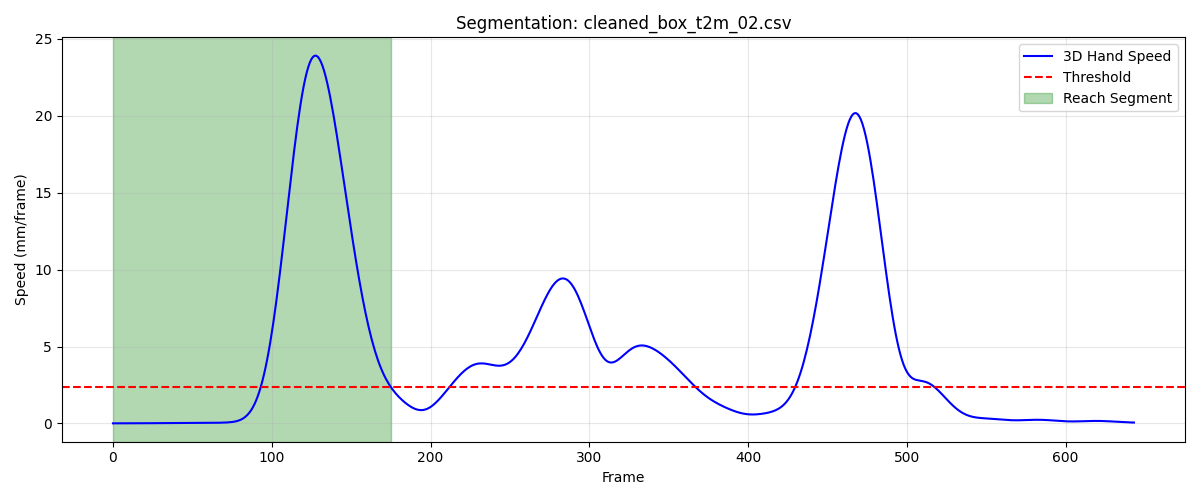

Data behind this chart, as committed beside it:
frame, sub_frame, shoulderr_x, shoulderr_y, shoulderr_z, humr1_x, humr1_y, humr1_z, humr2_x, humr2_y, humr2_z, humr3_x, humr3_y, humr3_z, humr4_x, humr4_y, humr4_z, humr5_x, humr5_y, humr5_z, humr6_x, humr6_y, humr6_z, humr7_x
1, 0, 178.5, -661.9, 670, 235.2, -625.9, 540.8, 245.4, -611.9, 470.1, 221.1, -674.8, 530.1, 201.4, -572.1, 526.1, 229, -672.8, 471.3, 212.1, -576.9, 470.8, 203.7
2, 0, 178.5, -661.8, 670, 235.1, -625.7, 540.8, 245.4, -611.8, 470.1, 221.2, -674.6, 530.1, 201.4, -572, 526.1, 229, -672.7, 471.4, 212, -576.7, 470.8, 203.7
3, 0, 178.5, -661.7, 670, 235.1, -625.6, 540.8, 245.4, -611.6, 470.2, 221.2, -674.5, 530.2, 201.4, -571.8, 526.2, 229.1, -672.5, 471.4, 212, -576.6, 470.8, 203.7
4, 0, 178.5, -661.6, 670.1, 235.1, -625.5, 540.8, 245.4, -611.5, 470.2, 221.2, -674.4, 530.2, 201.4, -571.7, 526.2, 229.1, -672.4, 471.4, 212, -576.5, 470.9, 203.7
5, 0, 178.5, -661.5, 670.1, 235.1, -625.4, 540.9, 245.4, -611.4, 470.2, 221.2, -674.3, 530.2, 201.4, -571.6, 526.2, 229.1, -672.3, 471.4, 212, -576.4, 470.9, 203.7
6, 0, 178.5, -661.4, 670.1, 235.1, -625.3, 540.9, 245.4, -611.3, 470.2, 221.2, -674.2, 530.3, 201.4, -571.5, 526.3, 229.1, -672.3, 471.5, 212, -576.3, 470.9, 203.7
7, 0, 178.5, -661.3, 670.2, 235.1, -625.2, 540.9, 245.3, -611.2, 470.2, 221.3, -674.1, 530.3, 201.4, -571.4, 526.3, 229.1, -672.2, 471.5, 212, -576.2, 470.9, 203.7
8, 0, 178.5, -661.3, 670.2, 235.1, -625.1, 540.9, 245.3, -611.1, 470.3, 221.3, -674.1, 530.3, 201.4, -571.3, 526.3, 229.1, -672.1, 471.5, 212, -576.2, 470.9, 203.7
9, 0, 178.5, -661.2, 670.2, 235.1, -625.1, 540.9, 245.3, -611.1, 470.3, 221.3, -674, 530.3, 201.4, -571.3, 526.3, 229.1, -672.1, 471.5, 212, -576.1, 470.9, 203.7
10, 0, 178.5, -661.1, 670.2, 235.1, -625, 541, 245.3, -611, 470.3, 221.3, -673.9, 530.3, 201.4, -571.2, 526.3, 229.1, -672, 471.6, 212, -576.1, 470.9, 203.7
11, 0, 178.5, -661, 670.3, 235.1, -625, 541, 245.3, -611, 470.3, 221.3, -673.9, 530.4, 201.4, -571.2, 526.3, 229.1, -672, 471.6, 212.0, -576, 470.9, 203.7
12, 0, 178.5, -660.9, 670.3, 235.1, -624.9, 540.9, 245.4, -611, 470.3, 221.3, -673.9, 530.3, 201.5, -571.1, 526.3, 229.1, -672, 471.6, 212, -576, 470.9, 203.7
13, 0, 178.5, -660.8, 670.3, 235.1, -624.9, 540.9, 245.4, -610.9, 470.3, 221.3, -673.8, 530.3, 201.5, -571.1, 526.3, 229.1, -671.9, 471.6, 212.1, -575.9, 470.9, 203.7
14, 0, 178.5, -660.8, 670.3, 235.2, -624.9, 540.9, 245.4, -610.9, 470.3, 221.3, -673.8, 530.3, 201.5, -571, 526.3, 229.1, -671.9, 471.5, 212.1, -575.9, 470.9, 203.8
15, 0, 178.5, -660.7, 670.3, 235.2, -624.8, 540.9, 245.4, -610.9, 470.3, 221.2, -673.8, 530.3, 201.6, -571, 526.3, 229.1, -671.9, 471.5, 212.2, -575.9, 470.9, 203.8
16, 0, 178.5, -660.6, 670.3, 235.2, -624.8, 540.9, 245.4, -610.9, 470.2, 221.2, -673.8, 530.3, 201.6, -570.9, 526.3, 229.1, -671.9, 471.5, 212.3, -575.8, 470.9, 203.8
17, 0, 178.5, -660.6, 670.3, 235.2, -624.8, 540.9, 245.5, -610.9, 470.2, 221.2, -673.7, 530.2, 201.7, -570.9, 526.3, 229.1, -671.9, 471.5, 212.3, -575.8, 470.9, 203.8
18, 0, 178.5, -660.5, 670.3, 235.2, -624.8, 540.8, 245.5, -610.9, 470.2, 221.2, -673.7, 530.2, 201.7, -570.9, 526.3, 229.1, -671.8, 471.5, 212.4, -575.7, 470.9, 203.8
19, 0, 178.5, -660.4, 670.3, 235.2, -624.7, 540.8, 245.5, -610.8, 470.2, 221.2, -673.7, 530.2, 201.7, -570.8, 526.2, 229.1, -671.8, 471.5, 212.4, -575.7, 470.8, 203.8
20, 0, 178.5, -660.4, 670.3, 235.2, -624.7, 540.8, 245.5, -610.8, 470.2, 221.2, -673.7, 530.2, 201.7, -570.8, 526.2, 229, -671.8, 471.5, 212.4, -575.7, 470.8, 203.8
21, 0, 178.5, -660.3, 670.3, 235.2, -624.7, 540.8, 245.5, -610.8, 470.2, 221.2, -673.6, 530.2, 201.7, -570.8, 526.2, 229, -671.8, 471.5, 212.4, -575.7, 470.8, 203.8
22, 0, 178.5, -660.3, 670.3, 235.2, -624.7, 540.8, 245.5, -610.8, 470.2, 221.1, -673.6, 530.2, 201.7, -570.7, 526.2, 229, -671.8, 471.4, 212.4, -575.6, 470.8, 203.7
23, 0, 178.5, -660.2, 670.3, 235.2, -624.6, 540.8, 245.5, -610.8, 470.1, 221.1, -673.6, 530.2, 201.7, -570.7, 526.2, 229, -671.7, 471.4, 212.4, -575.6, 470.8, 203.7
24, 0, 178.5, -660.2, 670.3, 235.2, -624.6, 540.8, 245.5, -610.8, 470.1, 221.1, -673.5, 530.2, 201.7, -570.7, 526.2, 229, -671.7, 471.4, 212.4, -575.6, 470.8, 203.7
25, 0, 178.5, -660.1, 670.3, 235.2, -624.6, 540.8, 245.5, -610.7, 470.1, 221.1, -673.5, 530.2, 201.7, -570.7, 526.1, 229, -671.7, 471.4, 212.5, -575.6, 470.8, 203.7
26, 0, 178.5, -660.1, 670.3, 235.2, -624.6, 540.8, 245.5, -610.7, 470.1, 221.1, -673.5, 530.2, 201.8, -570.6, 526.1, 229, -671.7, 471.4, 212.5, -575.5, 470.7, 203.6
27, 0, 178.5, -660.1, 670.3, 235.2, -624.5, 540.7, 245.4, -610.7, 470.1, 221.1, -673.5, 530.2, 201.8, -570.6, 526.1, 228.9, -671.7, 471.4, 212.5, -575.5, 470.7, 203.6
28, 0, 178.5, -660, 670.3, 235.2, -624.5, 540.7, 245.4, -610.7, 470.1, 221.1, -673.5, 530.2, 201.8, -570.6, 526.1, 228.9, -671.7, 471.4, 212.6, -575.5, 470.8, 203.6
29, 0, 178.5, -660, 670.3, 235.2, -624.5, 540.7, 245.5, -610.7, 470.1, 221, -673.5, 530.1, 201.8, -570.6, 526.1, 228.9, -671.7, 471.4, 212.6, -575.4, 470.8, 203.6
30, 0, 178.5, -660, 670.3, 235.2, -624.5, 540.7, 245.5, -610.7, 470.1, 221, -673.5, 530.1, 201.8, -570.6, 526.1, 228.9, -671.6, 471.4, 212.7, -575.4, 470.8, 203.6
31, 0, 178.5, -660, 670.3, 235.2, -624.5, 540.7, 245.5, -610.7, 470.1, 221, -673.5, 530.1, 201.8, -570.6, 526.1, 228.9, -671.6, 471.4, 212.8, -575.4, 470.8, 203.6
32, 0, 178.5, -659.9, 670.3, 235.2, -624.5, 540.7, 245.5, -610.7, 470.1, 221, -673.5, 530.1, 201.8, -570.6, 526.1, 228.9, -671.7, 471.4, 212.8, -575.4, 470.8, 203.5
33, 0, 178.5, -659.9, 670.3, 235.2, -624.6, 540.7, 245.5, -610.8, 470.1, 221, -673.5, 530.1, 201.9, -570.6, 526.1, 228.9, -671.7, 471.4, 212.8, -575.4, 470.8, 203.5
34, 0, 178.4, -659.9, 670.3, 235.2, -624.6, 540.7, 245.5, -610.8, 470.1, 220.9, -673.5, 530.1, 201.9, -570.6, 526.1, 228.8, -671.7, 471.4, 212.9, -575.4, 470.8, 203.5
35, 0, 178.4, -659.9, 670.3, 235.2, -624.6, 540.7, 245.5, -610.8, 470.1, 220.9, -673.5, 530.1, 201.9, -570.6, 526.1, 228.8, -671.7, 471.4, 212.9, -575.4, 470.8, 203.5
36, 0, 178.4, -659.9, 670.3, 235.2, -624.6, 540.8, 245.5, -610.8, 470.1, 220.9, -673.5, 530.2, 201.9, -570.6, 526.2, 228.8, -671.7, 471.4, 212.9, -575.4, 470.8, 203.5
37, 0, 178.4, -659.9, 670.3, 235.2, -624.6, 540.8, 245.5, -610.9, 470.1, 220.9, -673.5, 530.2, 201.9, -570.6, 526.2, 228.8, -671.7, 471.4, 212.9, -575.4, 470.8, 203.5
38, 0, 178.4, -659.9, 670.3, 235.2, -624.7, 540.8, 245.5, -610.9, 470.1, 220.8, -673.5, 530.2, 201.9, -570.6, 526.2, 228.8, -671.8, 471.4, 212.9, -575.4, 470.8, 203.4
39, 0, 178.4, -659.9, 670.3, 235.2, -624.7, 540.8, 245.5, -610.9, 470.1, 220.8, -673.6, 530.2, 201.9, -570.7, 526.2, 228.7, -671.8, 471.5, 212.9, -575.5, 470.8, 203.4
40, 0, 178.4, -659.9, 670.3, 235.2, -624.7, 540.8, 245.5, -611, 470.1, 220.8, -673.6, 530.2, 201.9, -570.7, 526.2, 228.7, -671.8, 471.5, 212.9, -575.5, 470.8, 203.4
41, 0, 178.3, -660, 670.3, 235.2, -624.8, 540.8, 245.5, -611.1, 470.1, 220.8, -673.7, 530.2, 201.9, -570.8, 526.1, 228.7, -671.9, 471.5, 212.9, -575.6, 470.8, 203.4
42, 0, 178.3, -660, 670.3, 235.2, -624.8, 540.8, 245.5, -611.1, 470.1, 220.7, -673.7, 530.2, 201.8, -570.9, 526.1, 228.6, -671.9, 471.5, 212.8, -575.7, 470.8, 203.4
43, 0, 178.3, -660, 670.3, 235.2, -624.9, 540.8, 245.5, -611.2, 470.1, 220.7, -673.8, 530.2, 201.8, -571, 526.1, 228.6, -672.0, 471.5, 212.7, -575.8, 470.8, 203.3
44, 0, 178.2, -660, 670.3, 235.2, -625, 540.8, 245.4, -611.3, 470.1, 220.6, -673.8, 530.2, 201.7, -571, 526.1, 228.6, -672.1, 471.5, 212.7, -575.9, 470.8, 203.3
45, 0, 178.2, -660.1, 670.3, 235.2, -625, 540.8, 245.4, -611.4, 470.2, 220.6, -673.9, 530.2, 201.7, -571.1, 526, 228.5, -672.1, 471.5, 212.6, -576, 470.8, 203.3
46, 0, 178.2, -660.1, 670.3, 235.2, -625.1, 540.8, 245.4, -611.5, 470.2, 220.5, -674, 530.2, 201.7, -571.2, 526, 228.5, -672.2, 471.5, 212.6, -576, 470.7, 203.2
47, 0, 178.1, -660.2, 670.3, 235.2, -625.2, 540.8, 245.4, -611.6, 470.2, 220.5, -674.1, 530.2, 201.6, -571.3, 526, 228.4, -672.3, 471.5, 212.5, -576.1, 470.7, 203.2
48, 0, 178.1, -660.2, 670.3, 235.1, -625.3, 540.8, 245.4, -611.7, 470.2, 220.4, -674.1, 530.2, 201.6, -571.4, 526, 228.4, -672.4, 471.5, 212.5, -576.2, 470.7, 203.1
49, 0, 178, -660.3, 670.3, 235.1, -625.4, 540.8, 245.4, -611.8, 470.2, 220.4, -674.2, 530.2, 201.6, -571.5, 525.9, 228.3, -672.5, 471.5, 212.5, -576.3, 470.7, 203.1
50, 0, 178, -660.4, 670.3, 235.1, -625.5, 540.8, 245.4, -611.9, 470.2, 220.3, -674.3, 530.2, 201.6, -571.6, 525.9, 228.2, -672.6, 471.5, 212.5, -576.4, 470.7, 203.1
51, 0, 178, -660.5, 670.3, 235.1, -625.6, 540.8, 245.4, -612, 470.2, 220.3, -674.4, 530.2, 201.6, -571.7, 525.9, 228.2, -672.7, 471.5, 212.5, -576.5, 470.7, 203
52, 0, 177.9, -660.6, 670.3, 235, -625.7, 540.8, 245.4, -612.1, 470.1, 220.2, -674.5, 530.2, 201.6, -571.8, 525.9, 228.1, -672.8, 471.4, 212.5, -576.6, 470.7, 203
53, 0, 177.9, -660.7, 670.3, 235, -625.8, 540.8, 245.4, -612.2, 470.1, 220.2, -674.6, 530.2, 201.6, -571.9, 525.9, 228.1, -672.9, 471.4, 212.4, -576.7, 470.7, 203
54, 0, 177.8, -660.8, 670.3, 235, -626, 540.8, 245.4, -612.3, 470.1, 220.1, -674.7, 530.1, 201.6, -572, 525.9, 228, -673, 471.4, 212.4, -576.8, 470.7, 202.9
55, 0, 177.8, -660.9, 670.2, 235, -626.1, 540.7, 245.4, -612.4, 470.1, 220.1, -674.8, 530.1, 201.6, -572.1, 525.9, 228, -673.1, 471.3, 212.4, -576.9, 470.7, 202.9
56, 0, 177.7, -661.1, 670.2, 235, -626.2, 540.7, 245.3, -612.5, 470.1, 220, -675, 530, 201.6, -572.2, 525.9, 227.9, -673.2, 471.3, 212.5, -577, 470.7, 202.8
57, 0, 177.7, -661.2, 670.2, 235, -626.4, 540.7, 245.3, -612.6, 470, 220, -675.1, 530, 201.6, -572.4, 525.8, 227.9, -673.3, 471.2, 212.5, -577, 470.7, 202.8
58, 0, 177.6, -661.4, 670.1, 234.9, -626.5, 540.7, 245.3, -612.7, 470, 219.9, -675.2, 529.9, 201.6, -572.5, 525.8, 227.8, -673.4, 471.2, 212.6, -577.1, 470.7, 202.8
59, 0, 177.6, -661.6, 670.1, 234.9, -626.6, 540.6, 245.2, -612.9, 470, 219.9, -675.4, 529.9, 201.6, -572.6, 525.8, 227.8, -673.5, 471.1, 212.7, -577.2, 470.7, 202.7
60, 0, 177.6, -661.7, 670, 234.9, -626.8, 540.6, 245.2, -613, 470, 219.8, -675.5, 529.8, 201.6, -572.7, 525.8, 227.7, -673.6, 471.1, 212.7, -577.3, 470.7, 202.7
... 116 more rows
